Run: headless pygame with SDL's dummy video driver; simulated clock (each Clock.tick advances the game by its frame time, no real sleeping); random seed 0; keys injected as events and as key.get_pressed() state; no mouse input.
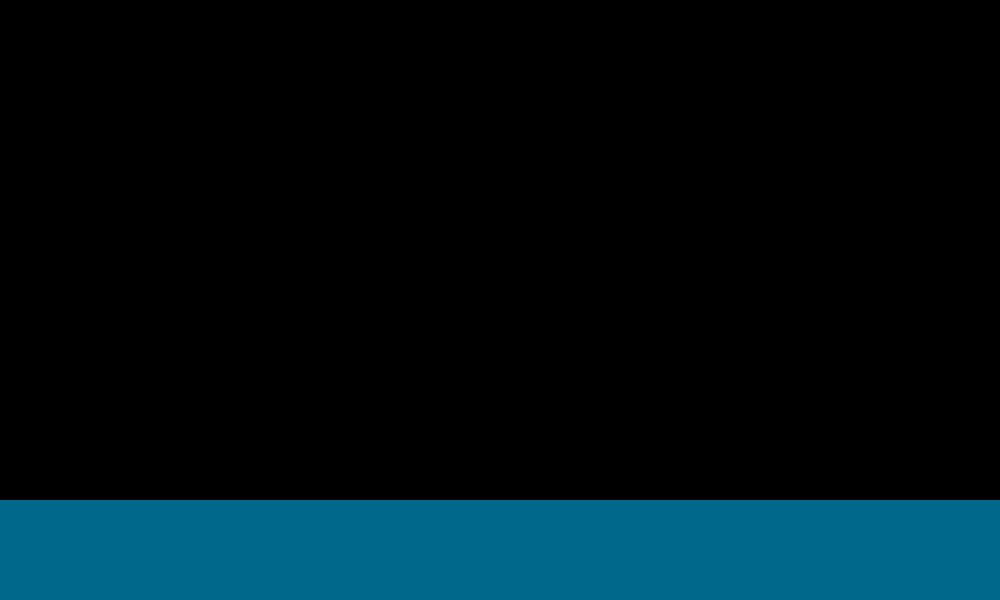
Frame 1 of 4 · flips 1–60 · no input
Frame 2 of 4 · flips 61–180 · tapped SPACE, RETURN · held RIGHT (→), D · screen unchanged from frame 1, image omitted
Frame 3 of 4 · flips 181–300 · held DOWN (↓), S · screen unchanged from frame 2, image omitted
Frame 4 of 4 · flips 301–420 · held LEFT (←), A, UP (↑), W · screen unchanged from frame 3, image omitted

The pygame program that drew these frames:

import pygame
pygame.init()
screen= pygame.display.set_mode((1000,600))
pygame.display.set_caption('speedie the cat')
screen.fill('deepskyblue4')
clock = pygame.time.Clock()
space_background= pygame.Surface((1000,500))

while True:
    for event in pygame.event.get():
        if event.type==pygame.QUIT:
            pygame.quit()
            exit()

    screen.blit(space_background,(0,0))

    pygame.display.update()
    clock.tick(60)
